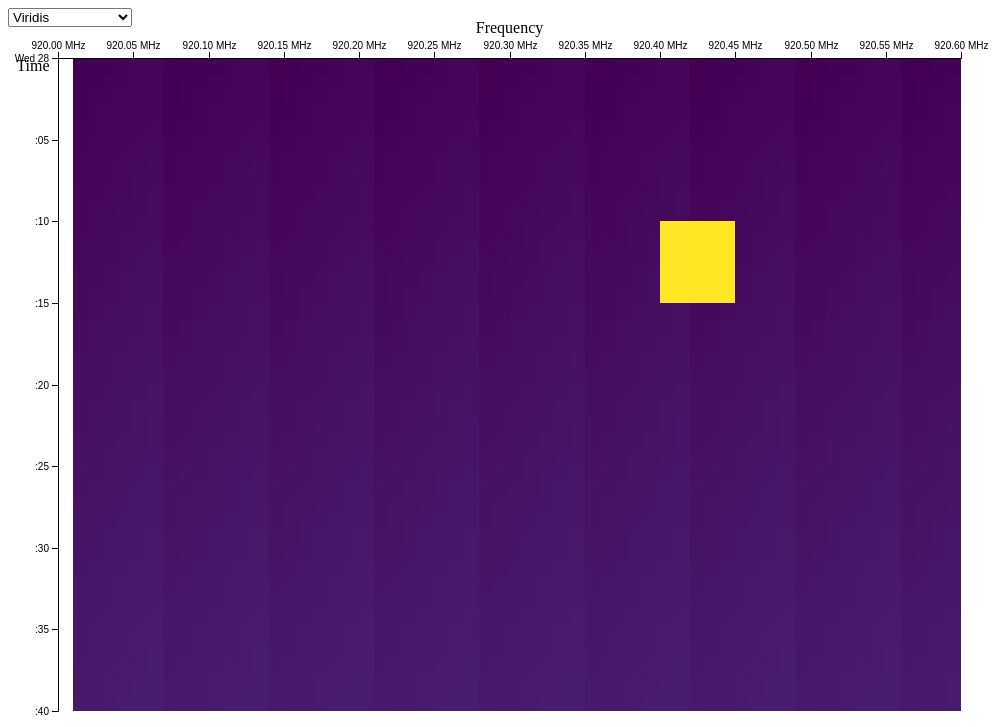
D3 v4 page, settled after 360 driven frames (6 s of simulated time); the page loaded 1 data file(s).


// Test probe: synchronous draws (no rAF) so headless pixels are deterministic.
// ?redraw=1 also runs the real onInterpolateChange handler (Viridis -> Inferno).
window.addEventListener('load', function () {
  fetch('fixture-big.csv').then(function (r) { return r.text(); }).then(function (t) {
    w = new Waterfall('#waterfall', '', null, false, true, false);
    parseCSVData(t);
    w.annotations = null;
    initDisplay(w);
    if (new URLSearchParams(location.search).has('redraw')) {
      document.querySelector('#waterfall select').selectedIndex = 1;
      onInterpolateChange();
    }
    document.title = 'DRAWN:' + w.data.values.length;
  });
});

// ── ../waterfall.js
// Creates a waterfall object.
// id: string containing identifier of the div element to build the waterfall in.
// dataURL: string containing URL of the CSV data.
// annotationURL: string containing URL of the JSON data.
// isAnimatable: whether to enable animation during drawing.
// isSelectable: whether to enable user selection of different color interpolators.
// isZoomable: whether to enable user pan/zoom of the waterfall.
function Waterfall(id, dataURL, annotationURL, isAnimatable, isSelectable, isZoomable) {
    // Assume a 50px margin around the waterfall display
    this.margin = 50;

    // Store the parsed CSV data and URL
    this.data = null;
    this.dataURL = dataURL;

    // Stored the parsed JSON data and URL
    this.annotations = null;
    this.annotationURL = annotationURL;
    this.tooltip = null;

    // Build the scaling functions from data to pixel coordinates
    this.x = null;
    this.y = null;
    this.z = d3.scaleSequential(d3.interpolateViridis);

    this.animation = null;
    // Store the request identifier for the animation callback
    this.isAnimatable = isAnimatable;

    this.isZoomable = isZoomable;
    // Build the elements used for zooming
    this.zoom = d3.zoom().on("zoom", onZoom);
    // Stores the ImageBitmap of the canvas
    this.image = null;

    // Parent container for the canvas, svg, and interpolator drop-down
    this.div = d3.select(id);

    // Build canvas first, behind the svg
    this.canvas = this.div.append("canvas");

    // Build the svg and its elements
    this.svg = this.div.append("svg");
    this.svgGroup = this.svg.append("g");
    this.rectangle = this.svgGroup.append("rect");
    this.xAxis = null;
    this.yAxis = null;
    this.xAxisGroup = this.svgGroup.append("g");
    this.yAxisGroup = this.svgGroup.append("g");
    this.xAxisLabel = this.svgGroup.append("text");
    this.yAxisLabel = this.svgGroup.append("text");
    this.tooltipGroup = this.svgGroup.append("g");

    // Build the drop-down selection for the interpolator
    this.interpolators = [ "Viridis", "Inferno", "Magma", "Plasma", "Warm", "Cool", "Rainbow", "CubehelixDefault" ];
    this.interpolateSelect = (isSelectable === true) ? this.div.append("select")
        .on("change", onInterpolateChange).selectAll("option").data(this.interpolators)
        .enter()
        .append("option")
        .attr("value", function(d) { return d; })
        .text(function(d) { return d; }) : null;
}

// Callback for when the selected color interpolator is changed.
function onInterpolateChange() {
    // Cancel any existing callbacks to drawStep
    if (w.animation && window.cancelAnimationFrame) window.cancelAnimationFrame(w.animation);

    // Change the interpolator and redraw
    w.z.interpolator(d3["interpolate" + w.interpolators[this.selectedIndex]]);
    var context = w.canvas.node().getContext("2d");
    context.clearRect(0, 0, context.canvas.width, context.canvas.height);
    renderDisplay(w);
}

// Callback to implement pan/zoom.
// Zooming is implemented using a stored ImageBitmap of the canvas to avoid redrawing the entire waterfall.
// TODO: Render canvas using higher resolution for better zooming.
function onZoom() {
    // Prevent zooming if no image available or not zoomable
    if (!w.image || !w.isZoomable) return;

    // Build the new scaling functions, with clamping disabled, and rescale the axes
    w.xAxisGroup.call(w.xAxis.scale(d3.event.transform.rescaleX(w.x)));
    w.yAxisGroup.call(w.yAxis.scale(d3.event.transform.rescaleY(w.y)));

    // Rescale the annotations
    if (w.annotations) {
        w.tooltipGroup.attr("transform", "translate(" + d3.event.transform.x + "," + d3.event.transform.y + ") scale(" + d3.event.transform.k + ")");
    }

    // Set the transformation matrix and redraw
    var context = w.canvas.node().getContext("2d");
    context.clearRect(0, 0, context.canvas.width, context.canvas.height);
    context.save();
    context.translate(d3.event.transform.x, d3.event.transform.y);
    context.scale(d3.event.transform.k, d3.event.transform.k);
    context.drawImage(w.image, 0, 0, context.canvas.width, context.canvas.height);
    context.restore();
}

// Event listener to keep tooltip visible when gaining mouse focus
function onTooltipMouseover(d, i) {
    w.signal.transition().duration(0);
    w.tooltip.transition().duration(0);
    w.signal.style("opacity", 0.5);
}

// Event listener to hide tooltip when losing mouse focus
function onTooltipMouseout(d, i) {
    onSignalMouseout(d, i);
 }

// Event listener to show tooltip when signal gaining mouse focus
// Highlight the signal and set the tooltip.
function onSignalMouseover(d, i) {
    w.signal = d3.select(this);

    w.signal.transition(d3.transition().duration(100))
                   .style("opacity", 0.5);
    w.tooltip.style("left", d3.event.offsetX + 5 + "px")
             .style("top", d3.event.offsetY + 5 + "px");
    w.tooltip.transition(d3.transition().duration(100))
             .style("visibility", "visible");
    w.tooltip.html("<a href=\"" + d.url + "\" target=\"_blank\"><strong>" + d.description + "</strong></a><br><strong>Frequency:</strong> " + formatFrequency(d.freqStart) + " - " + formatFrequency(d.freqStop));
}

// Event listener to hide tooltip when signal losing mouse focus
function onSignalMouseout(d, i) {
    w.signal.transition(d3.transition().delay(100).duration(100))
                   .style("opacity", 0);
    w.tooltip.transition(d3.transition().delay(100).duration(100))
             .style("visibility", "hidden");
}

// Downloads and parses the data and annotation files
// cb: Function to call when completed. Generally should be set to initDisplay.
function getData(w, cb) {
    var data = d3.request(w.dataURL).mimeType("text/plain"),
        annotations = (w.annotationURL) ? d3.request(w.annotationURL).mimeType("application/json") : null;
    d3.queue()
        .defer(handleRequest, data, parseCSVData)
        .defer(handleRequest, annotations, parseJSONData)
        .awaitAll(function(error) {
            if (error) throw error;
            if (cb) cb(w);
        });
}

// Wrapper that calls the d3-queue callback and the user handler
function handleRequest(request, handler, cb) {
    if (request) {
        request.get(function(error, r) {
            if (error) cb(r.status, error);
            else cb(null, handler ? handler(r.responseText) : null);
        });
    } else {
        cb(null, null);
    }
}

// Parses the raw CSV data from rtl_power
function parseCSVData(response) {
    var parser = d3.timeParse("%Y-%m-%d %H:%M:%S");

    var freqStep = 0,
        freqRange = [Number.MAX_VALUE, Number.MIN_VALUE],
        timeRange = [Number.MAX_VALUE, Number.MIN_VALUE],
        dbRange = [Number.MAX_VALUE, -Number.MAX_VALUE]; // max init must be -inf: dB values are all negative, so Number.MIN_VALUE (tiny positive) would stick as a bogus 0.00 max

    function parseRow(d) {
        var dateTime = parser(d[0] + d[1]), // date + time
            freqLow = +d[2], // Hz low
            freqHigh = +d[3]; // Hz high
        freqStep = +d[4]; // Hz step

        results = [];
        for (i = 6; i < d.length; i++) {
            var dB = +d[i];
            // Clamp NaN results or unrecognized string parses
            if (isNaN(dB))
                dB = dbRange[0];

            dbRange = [Math.min(dbRange[0], dB), Math.max(dbRange[1], dB)];

            results.push({
                dateTime: dateTime,
                freq: freqLow + (i - 6) * freqStep,
                dB: dB,
            });
        }

        // Compute the fixed frequency step, and frequency/time/dB range
        freqRange = [Math.min(freqRange[0], freqLow), Math.max(freqRange[1], freqHigh)];
        timeRange = [Math.min(timeRange[0], dateTime), Math.max(timeRange[1], dateTime)];

        return results;
    }

    var array = d3.csvParseRows(response, parseRow);
    // Convert the raw values from an 1 * (N x M) to N * M array,
    // where N is the number of sweeps across the frequency range,
    // and M is the number of readings in each sweep.
    var values = [];
    var i = -1;
    array.forEach(function(d) {
        for (j = 0; j < d.length; j++) {
            if (d[j].freq != array[0][0].freq) {
                values[i].values.push({
                    freq: d[j].freq,
                    dB: d[j].dB,
                });
            } else {
                values[++i] = {
                    dateTime: d[j].dateTime,
                    values: [],
                };
            }
        }
    });

    // Adjust the time range by the estimated width/duration of the last step
    timeRange[1] += +values[values.length - 1].dateTime - +values[values.length - 2].dateTime;

    // Create the data object with metadata and values array
    w.data = { freqStep: freqStep, freqRange: freqRange, timeRange: timeRange, dbRange: dbRange, values: values };
}

// Parses the JSON known signals from sigid_csv_to_json.py
function parseJSONData(response) {
    w.annotations = JSON.parse(response);
}

// SI unit picked from the magnitude so GHz/kHz captures label correctly too
function unitFor(n) {
    var a = Math.abs(n);
    if (a >= 1e9) return { s: 1e9, u: 'GHz' };
    if (a >= 1e6) return { s: 1e6, u: 'MHz' };
    if (a >= 1e3) return { s: 1e3, u: 'kHz' };
    return { s: 1, u: 'Hz' };
}
// Builds a frequency formatter for the given data range: unit from the magnitude,
// decimals from the ~16-tick step so adjacent ticks stay distinct
// (d3's ".3s" SI format collapses e.g. every tick of a 1 MHz capture to "919M")
function frequencyFormat(range) {
    var unit = unitFor(Math.max(Math.abs(range[0]), Math.abs(range[1])));
    var step = (range[1] - range[0]) / 16 / unit.s;
    var dec = step > 0 ? Math.max(0, Math.ceil(-Math.log10(step))) : 0;
    var fmt = d3.format(",." + dec + "f");
    return function (n) { return fmt(n / unit.s) + " " + unit.u; };
}
// Assigned in initDisplay from the data range; default matches the old behavior
var formatFrequency = function (n) {
    return d3.format(".3s")(n) + "Hz";
};

// Initializes the waterfall display and its elements
function initDisplay(w) {
    // Compute the element sizes
    var width = w.div.node().clientWidth - 5,
        height = window.innerHeight - 15,
        elementWidth = width - 2 * w.margin,
        elementHeight = height - 2 * w.margin;

    // Set the svg size and add margin for labels
    w.svg.attr("width", width)
         .attr("height", height)
         .style("position", "absolute");
    w.svgGroup.attr("transform", "translate(" + w.margin + "," + w.margin + ")");

    // Create the scaling functions from the actual values to the size of the drawing surface on the canvas.
    // Apply rounded interpolation to eliminate graphical artifacts from numerical imprecision.
    w.x = d3.scaleLinear().range([0, elementWidth]).interpolate(d3.interpolateRound);
    w.y = d3.scaleTime().range([0, elementHeight]).interpolate(d3.interpolateRound);

    // Set the domain for each axis using the data range (min, max)
    w.x.domain(w.data.freqRange);
    w.y.domain(w.data.timeRange);
    w.z.domain(w.data.dbRange);
    formatFrequency = frequencyFormat(w.data.freqRange);

    // Set the canvas size to the element size, and draw an invisible svg rectangle on top
    w.canvas.attr("width", elementWidth)
            .attr("height", elementHeight)
            .style("padding", w.margin + "px")
            .style("position", "absolute");
    w.rectangle.attr("width", elementWidth)
               .attr("height", elementHeight)
               .style("fill", "#fff")
               .style("opacity", 0)
               .call(w.zoom);

    // Set the ticks on the axes, with a custom formatter for units
    w.xAxis = d3.axisTop(w.x).ticks(16).tickFormat(formatFrequency);
    w.xAxisGroup.attr("class", "axis x-axis")
                .call(w.xAxis);
    w.yAxis = d3.axisLeft(w.y);
    w.yAxisGroup.attr("class", "axis y-axis")
                .call(w.yAxis);

    // Set the text labels on the axes
    w.xAxisLabel.attr("class", "axis x-axis")
                .attr("text-anchor", "middle")
                .attr("transform", "translate(" + elementWidth / 2 + "," + -w.margin / 2 + ")")
                .text("Frequency");
    w.yAxisLabel.attr("class", "axis y-axis")
                .attr("text-anchor", "middle")
                .attr("transform", "translate(" + -w.margin / 2 + "," + (w.margin / 4) + ")")
                .text("Time");

    // Create the tooltips, with clamping enabled
    if (w.annotations) {
        w.x.clamp(true);

        w.tooltip = w.div.append("div")
                         .attr("class", "tooltip")
                         .style("opacity", 0.75)
                         .style("position", "absolute")
                         .style("visibility", "hidden")
                         .on("mouseover", onTooltipMouseover)
                         .on("mouseout", onTooltipMouseout);

        // Display the annotations by highlighting the signal and showing the tooltip
        w.tooltipGroup.selectAll("rect")
                      .data(w.annotations)
                      .enter().append("rect")
                              .attr("class", "signal")
                              .attr("x", function(d) { return w.x(d.freqStart); })
                              .attr("y", w.y(+w.y.domain()[0]))
                              .attr("width", function(d) { return w.x(d.freqStop) - w.x(d.freqStart); })
                              .attr("height",  w.y(+w.y.domain()[1]) - w.y(+w.y.domain()[0]))
                              .style("fill", "#fff")
                              .style("opacity", 0)
                              .on("mouseover", onSignalMouseover)
                              .on("mouseout", onSignalMouseout)
                              .call(w.zoom);

        w.x.clamp(false);
    }

    // Draw the waterfall
    renderDisplay(w);
}

// If animation callbacks are available, draw a row of rectangles in each callback.
// Otherwise, draw everything at once, but the canvas will not be updated until done.
function renderDisplay(w) {
    var context = w.canvas.node().getContext("2d");

    // Invalidate the image data cache
    if (w.isZoomable) w.image = null;

    if (w.isAnimatable && window.requestAnimationFrame) {
        var i = 0;
        var drawStep = function(timestamp) {
            drawRow.call({ context: context, x: w.x, y: w.y, z: w.z }, i, w.data.values);

            // Cache the image data if done
            if (++i < w.data.values.length) {
                w.animation = window.requestAnimationFrame(drawStep);
            } else if (w.isZoomable && createImageBitmap) {
                createImageBitmap(context.getImageData(0, 0, context.canvas.width, context.canvas.height)).then(function(resolve, reject) {
                    if (reject) throw reject;
                    w.image = resolve;
                });
            }
        };

        w.animation = window.requestAnimationFrame(drawStep);
    } else {
        // forEach passes (element, index, array) but drawRow takes (i, array); adapt or nothing draws
        var self = { context: context, x: w.x, y: w.y, z: w.z };
        w.data.values.forEach(function (d, i, array) { drawRow.call(self, i, array); });
    }
}

// Draw one row/timestep of data.
// Computes the rectangle height using the next time step, or if not available, the previous time step.
// TODO: Memoize this function for better performance.
function drawRow(i, array) {
    for (j = 0; j < array[i].values.length; ++j) {
        var rowWidth = (i != array.length - 1 && j < array[i + 1].values.length) ? this.y(+array[i + 1].dateTime) - this.y(+array[i].dateTime): this.y(+array[i].dateTime) - this.y(+array[i - 1].dateTime);
        this.context.fillStyle = this.z(array[i].values[j].dB);
        this.context.fillRect(this.x(array[i].values[j].freq), this.y(array[i].dateTime), this.x(array[i].values[j].freq + w.data.freqStep) - this.x(array[i].values[j].freq), rowWidth);
    }
}


### data: fixture-big.csv
2026-10-28, 00:00:00, 920000000, 920600000, 10000, 3, -50.00, -49.93, -49.86, -49.79, -49.71, -49.64, -49.57, -50.00, -49.93, -49.86, -49.79, -49.71, -49.64, -49.57, -50.00, -49.93, -49.86, -49.79
2026-10-28, 00:00:01, 920000000, 920600000, 10000, 3, -49.95, -49.88, -49.81, -49.74, -49.66, -49.59, -49.52, -49.95, -49.88, -49.81, -49.74, -49.66, -49.59, -49.52, -49.95, -49.88, -49.81, -49.74
2026-10-28, 00:00:02, 920000000, 920600000, 10000, 3, -49.90, -49.83, -49.76, -49.69, -49.61, -49.54, -49.47, -49.90, -49.83, -49.76, -49.69, -49.61, -49.54, -49.47, -49.90, -49.83, -49.76, -49.69
2026-10-28, 00:00:03, 920000000, 920600000, 10000, 3, -49.85, -49.78, -49.71, -49.64, -49.56, -49.49, -49.42, -49.85, -49.78, -49.71, -49.64, -49.56, -49.49, -49.42, -49.85, -49.78, -49.71, -49.64
2026-10-28, 00:00:04, 920000000, 920600000, 10000, 3, -49.80, -49.73, -49.66, -49.59, -49.51, -49.44, -49.37, -49.80, -49.73, -49.66, -49.59, -49.51, -49.44, -49.37, -49.80, -49.73, -49.66, -49.59
2026-10-28, 00:00:05, 920000000, 920600000, 10000, 3, -49.75, -49.68, -49.61, -49.54, -49.46, -49.39, -49.32, -49.75, -49.68, -49.61, -49.54, -49.46, -49.39, -49.32, -49.75, -49.68, -49.61, -49.54
2026-10-28, 00:00:06, 920000000, 920600000, 10000, 3, -49.70, -49.63, -49.56, -49.49, -49.41, -49.34, -49.27, -49.70, -49.63, -49.56, -49.49, -49.41, -49.34, -49.27, -49.70, -49.63, -49.56, -49.49
2026-10-28, 00:00:07, 920000000, 920600000, 10000, 3, -49.65, -49.58, -49.51, -49.44, -49.36, -49.29, -49.22, -49.65, -49.58, -49.51, -49.44, -49.36, -49.29, -49.22, -49.65, -49.58, -49.51, -49.44
2026-10-28, 00:00:08, 920000000, 920600000, 10000, 3, -49.60, -49.53, -49.46, -49.39, -49.31, -49.24, -49.17, -49.60, -49.53, -49.46, -49.39, -49.31, -49.24, -49.17, -49.60, -49.53, -49.46, -49.39
2026-10-28, 00:00:09, 920000000, 920600000, 10000, 3, -49.55, -49.48, -49.41, -49.34, -49.26, -49.19, -49.12, -49.55, -49.48, -49.41, -49.34, -49.26, -49.19, -49.12, -49.55, -49.48, -49.41, -49.34
2026-10-28, 00:00:10, 920000000, 920600000, 10000, 3, -49.50, -49.43, -49.36, -49.29, -49.21, -49.14, -49.07, -49.50, -49.43, -49.36, -49.29, -49.21, -49.14, -49.07, -49.50, -49.43, -49.36, -49.29
2026-10-28, 00:00:11, 920000000, 920600000, 10000, 3, -49.45, -49.38, -49.31, -49.24, -49.16, -49.09, -49.02, -49.45, -49.38, -49.31, -49.24, -49.16, -49.09, -49.02, -49.45, -49.38, -49.31, -49.24
2026-10-28, 00:00:12, 920000000, 920600000, 10000, 3, -49.40, -49.33, -49.26, -49.19, -49.11, -49.04, -48.97, -49.40, -49.33, -49.26, -49.19, -49.11, -49.04, -48.97, -49.40, -49.33, -49.26, -49.19
2026-10-28, 00:00:13, 920000000, 920600000, 10000, 3, -49.35, -49.28, -49.21, -49.14, -49.06, -48.99, -48.92, -49.35, -49.28, -49.21, -49.14, -49.06, -48.99, -48.92, -49.35, -49.28, -49.21, -49.14
2026-10-28, 00:00:14, 920000000, 920600000, 10000, 3, -49.30, -49.23, -49.16, -49.09, -49.01, -48.94, -48.87, -49.30, -49.23, -49.16, -49.09, -49.01, -48.94, -48.87, -49.30, -49.23, -49.16, -49.09
2026-10-28, 00:00:15, 920000000, 920600000, 10000, 3, -49.25, -49.18, -49.11, -49.04, -48.96, -48.89, -48.82, -49.25, -49.18, -49.11, -49.04, -48.96, -48.89, -48.82, -49.25, -49.18, -49.11, -49.04
2026-10-28, 00:00:16, 920000000, 920600000, 10000, 3, -49.20, -49.13, -49.06, -48.99, -48.91, -48.84, -48.77, -49.20, -49.13, -49.06, -48.99, -48.91, -48.84, -48.77, -49.20, -49.13, -49.06, -48.99
2026-10-28, 00:00:17, 920000000, 920600000, 10000, 3, -49.15, -49.08, -49.01, -48.94, -48.86, -48.79, -48.72, -49.15, -49.08, -49.01, -48.94, -48.86, -48.79, -48.72, -49.15, -49.08, -49.01, -48.94
2026-10-28, 00:00:18, 920000000, 920600000, 10000, 3, -49.10, -49.03, -48.96, -48.89, -48.81, -48.74, -48.67, -49.10, -49.03, -48.96, -48.89, -48.81, -48.74, -48.67, -49.10, -49.03, -48.96, -48.89
2026-10-28, 00:00:19, 920000000, 920600000, 10000, 3, -49.05, -48.98, -48.91, -48.84, -48.76, -48.69, -48.62, -49.05, -48.98, -48.91, -48.84, -48.76, -48.69, -48.62, -49.05, -48.98, -48.91, -48.84
2026-10-28, 00:00:20, 920000000, 920600000, 10000, 3, -49.00, -48.93, -48.86, -48.79, -48.71, -48.64, -48.57, -49.00, -48.93, -48.86, -48.79, -48.71, -48.64, -48.57, -49.00, -48.93, -48.86, -48.79
2026-10-28, 00:00:21, 920000000, 920600000, 10000, 3, -48.95, -48.88, -48.81, -48.74, -48.66, -48.59, -48.52, -48.95, -48.88, -48.81, -48.74, -48.66, -48.59, -48.52, -48.95, -48.88, -48.81, -48.74
2026-10-28, 00:00:22, 920000000, 920600000, 10000, 3, -48.90, -48.83, -48.76, -48.69, -48.61, -48.54, -48.47, -48.90, -48.83, -48.76, -48.69, -48.61, -48.54, -48.47, -48.90, -48.83, -48.76, -48.69
2026-10-28, 00:00:23, 920000000, 920600000, 10000, 3, -48.85, -48.78, -48.71, -48.64, -48.56, -48.49, -48.42, -48.85, -48.78, -48.71, -48.64, -48.56, -48.49, -48.42, -48.85, -48.78, -48.71, -48.64
2026-10-28, 00:00:24, 920000000, 920600000, 10000, 3, -48.80, -48.73, -48.66, -48.59, -48.51, -48.44, -48.37, -48.80, -48.73, -48.66, -48.59, -48.51, -48.44, -48.37, -48.80, -48.73, -48.66, -48.59
2026-10-28, 00:00:25, 920000000, 920600000, 10000, 3, -48.75, -48.68, -48.61, -48.54, -48.46, -48.39, -48.32, -48.75, -48.68, -48.61, -48.54, -48.46, -48.39, -48.32, -48.75, -48.68, -48.61, -48.54
2026-10-28, 00:00:26, 920000000, 920600000, 10000, 3, -48.70, -48.63, -48.56, -48.49, -48.41, -48.34, -48.27, -48.70, -48.63, -48.56, -48.49, -48.41, -48.34, -48.27, -48.70, -48.63, -48.56, -48.49
2026-10-28, 00:00:27, 920000000, 920600000, 10000, 3, -48.65, -48.58, -48.51, -48.44, -48.36, -48.29, -48.22, -48.65, -48.58, -48.51, -48.44, -48.36, -48.29, -48.22, -48.65, -48.58, -48.51, -48.44
2026-10-28, 00:00:28, 920000000, 920600000, 10000, 3, -48.60, -48.53, -48.46, -48.39, -48.31, -48.24, -48.17, -48.60, -48.53, -48.46, -48.39, -48.31, -48.24, -48.17, -48.60, -48.53, -48.46, -48.39
2026-10-28, 00:00:29, 920000000, 920600000, 10000, 3, -48.55, -48.48, -48.41, -48.34, -48.26, -48.19, -48.12, -48.55, -48.48, -48.41, -48.34, -48.26, -48.19, -48.12, -48.55, -48.48, -48.41, -48.34
2026-10-28, 00:00:30, 920000000, 920600000, 10000, 3, -48.50, -48.43, -48.36, -48.29, -48.21, -48.14, -48.07, -48.50, -48.43, -48.36, -48.29, -48.21, -48.14, -48.07, -48.50, -48.43, -48.36, -48.29
… [head cut at 6 KiB]